The GitHub repository Ehsanacc/Fundamentals-of-Neuroscience contains a labelled image folder "RotatedDataset" with 2 categories: animals, non-animals. Examples follow, each with its label.

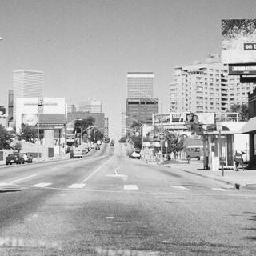
Label: non-animals

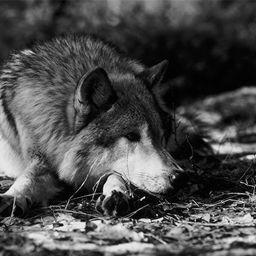
Label: animals

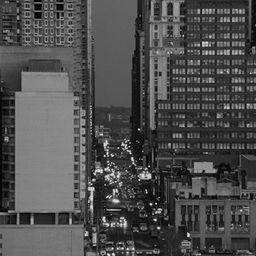
Label: non-animals

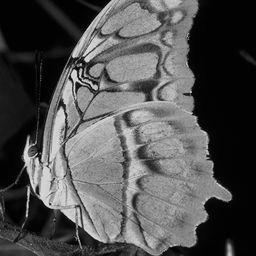
Label: animals

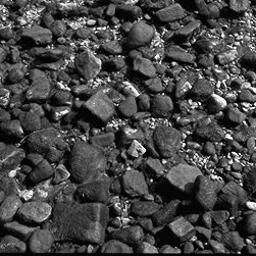
Label: non-animals

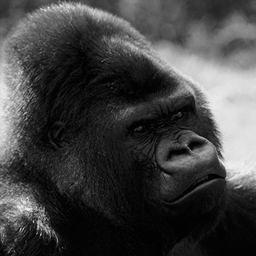
Label: animals
